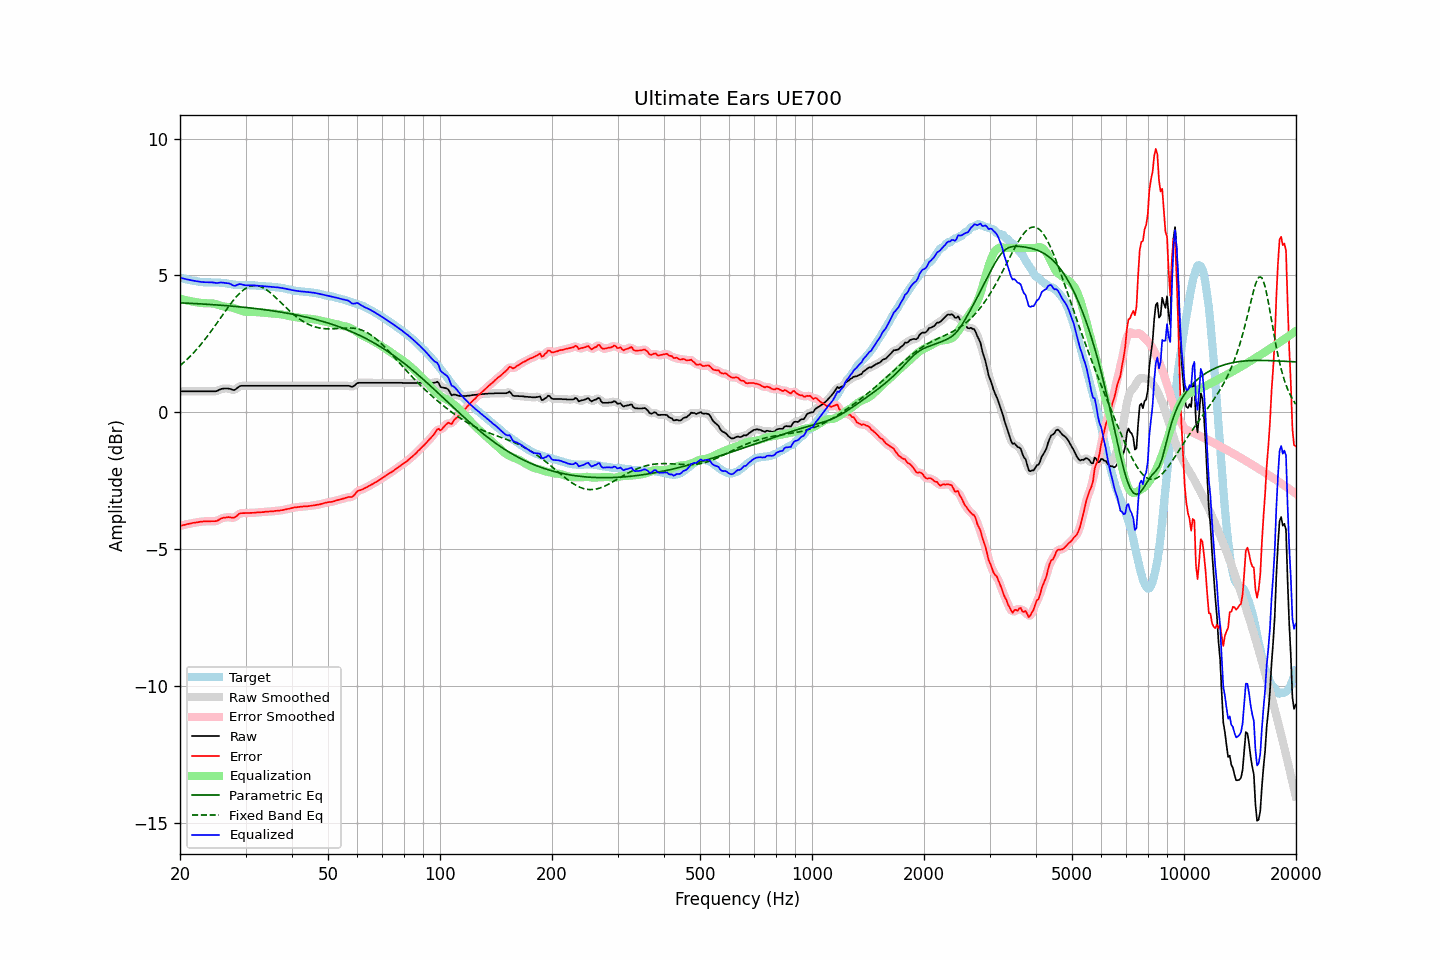

Data behind this chart, as committed beside it:
frequency, raw, error, smoothed, error_smoothed, equalization, parametric_eq, fixed_band_eq, equalized_raw, equalized_smoothed, target
20.00, 0.77, -4.15, 0.77, -4.15, 4.15, 4.00, 1.70, 4.92, 4.92, 4.92
20.20, 0.77, -4.14, 0.77, -4.14, 4.14, 4.00, 1.75, 4.90, 4.90, 4.91
20.40, 0.77, -4.12, 0.77, -4.12, 4.12, 3.99, 1.80, 4.89, 4.89, 4.89
20.61, 0.77, -4.11, 0.77, -4.11, 4.11, 3.99, 1.86, 4.87, 4.87, 4.88
20.81, 0.77, -4.09, 0.77, -4.09, 4.09, 3.99, 1.91, 4.86, 4.86, 4.86
21.02, 0.77, -4.08, 0.77, -4.08, 4.08, 3.99, 1.97, 4.85, 4.85, 4.85
21.23, 0.77, -4.07, 0.77, -4.06, 4.07, 3.98, 2.03, 4.83, 4.83, 4.84
21.44, 0.77, -4.06, 0.77, -4.05, 4.05, 3.98, 2.09, 4.82, 4.82, 4.83
21.66, 0.77, -4.04, 0.77, -4.04, 4.04, 3.98, 2.15, 4.81, 4.81, 4.80
21.87, 0.77, -4.04, 0.77, -4.03, 4.03, 3.97, 2.21, 4.80, 4.80, 4.80
22.09, 0.77, -4.02, 0.77, -4.02, 4.02, 3.97, 2.27, 4.79, 4.79, 4.79
22.31, 0.77, -4.01, 0.77, -4.01, 4.01, 3.97, 2.34, 4.78, 4.78, 4.78
22.54, 0.77, -4.00, 0.77, -4.00, 4.00, 3.96, 2.41, 4.77, 4.77, 4.77
22.76, 0.77, -3.99, 0.77, -4.00, 4.00, 3.96, 2.48, 4.77, 4.77, 4.76
22.99, 0.77, -3.99, 0.77, -3.99, 3.99, 3.96, 2.55, 4.76, 4.76, 4.76
23.22, 0.77, -3.98, 0.77, -3.98, 3.99, 3.95, 2.63, 4.75, 4.75, 4.75
23.45, 0.77, -3.98, 0.77, -3.98, 3.98, 3.95, 2.70, 4.75, 4.75, 4.75
23.69, 0.77, -3.98, 0.77, -3.98, 3.98, 3.95, 2.78, 4.75, 4.75, 4.75
23.92, 0.77, -3.98, 0.77, -3.98, 3.98, 3.94, 2.86, 4.75, 4.75, 4.75
24.16, 0.77, -3.98, 0.77, -3.98, 3.98, 3.94, 2.93, 4.75, 4.75, 4.75
24.40, 0.77, -3.98, 0.77, -3.98, 3.98, 3.93, 3.02, 4.75, 4.75, 4.75
24.65, 0.77, -3.98, 0.77, -3.98, 3.97, 3.93, 3.10, 4.74, 4.74, 4.75
24.89, 0.77, -3.98, 0.77, -3.97, 3.96, 3.93, 3.18, 4.73, 4.73, 4.74
25.14, 0.78, -3.96, 0.78, -3.96, 3.94, 3.92, 3.26, 4.72, 4.73, 4.74
25.39, 0.81, -3.93, 0.81, -3.93, 3.92, 3.92, 3.35, 4.73, 4.73, 4.74
25.65, 0.84, -3.89, 0.84, -3.90, 3.90, 3.91, 3.43, 4.74, 4.74, 4.73
25.91, 0.86, -3.87, 0.86, -3.87, 3.88, 3.91, 3.52, 4.74, 4.74, 4.73
26.16, 0.87, -3.85, 0.87, -3.86, 3.87, 3.90, 3.60, 4.74, 4.73, 4.72
26.43, 0.87, -3.85, 0.87, -3.84, 3.86, 3.90, 3.68, 4.72, 4.73, 4.72
26.69, 0.87, -3.84, 0.87, -3.84, 3.85, 3.90, 3.77, 4.72, 4.72, 4.71
26.96, 0.87, -3.83, 0.87, -3.83, 3.85, 3.89, 3.85, 4.71, 4.71, 4.70
27.23, 0.86, -3.84, 0.85, -3.84, 3.84, 3.89, 3.93, 4.70, 4.70, 4.69
27.50, 0.84, -3.84, 0.84, -3.85, 3.83, 3.88, 4.00, 4.67, 4.67, 4.68
27.77, 0.82, -3.85, 0.82, -3.85, 3.82, 3.88, 4.08, 4.64, 4.64, 4.67
28.05, 0.82, -3.84, 0.83, -3.83, 3.80, 3.87, 4.15, 4.62, 4.63, 4.66
28.33, 0.86, -3.80, 0.86, -3.80, 3.78, 3.86, 4.22, 4.64, 4.64, 4.66
28.62, 0.91, -3.75, 0.90, -3.75, 3.76, 3.86, 4.28, 4.67, 4.66, 4.66
28.90, 0.95, -3.70, 0.94, -3.71, 3.74, 3.85, 4.34, 4.68, 4.68, 4.65
29.19, 0.97, -3.69, 0.96, -3.69, 3.71, 3.85, 4.40, 4.68, 4.68, 4.65
29.48, 0.97, -3.68, 0.97, -3.68, 3.69, 3.84, 4.45, 4.66, 4.67, 4.65
29.78, 0.97, -3.68, 0.97, -3.68, 3.68, 3.84, 4.49, 4.65, 4.65, 4.65
30.08, 0.97, -3.68, 0.97, -3.68, 3.67, 3.83, 4.53, 4.64, 4.64, 4.65
30.38, 0.97, -3.68, 0.97, -3.68, 3.67, 3.82, 4.57, 4.64, 4.64, 4.65
30.68, 0.97, -3.68, 0.97, -3.68, 3.67, 3.82, 4.59, 4.64, 4.64, 4.64
30.99, 0.97, -3.67, 0.97, -3.67, 3.67, 3.81, 4.61, 4.64, 4.64, 4.64
31.30, 0.97, -3.67, 0.97, -3.67, 3.67, 3.80, 4.62, 4.64, 4.64, 4.64
31.61, 0.97, -3.67, 0.97, -3.67, 3.67, 3.80, 4.63, 4.64, 4.64, 4.64
31.93, 0.97, -3.67, 0.97, -3.66, 3.66, 3.79, 4.63, 4.63, 4.63, 4.64
32.24, 0.97, -3.65, 0.97, -3.66, 3.66, 3.78, 4.63, 4.63, 4.63, 4.62
32.57, 0.97, -3.65, 0.97, -3.65, 3.65, 3.78, 4.61, 4.62, 4.62, 4.62
32.89, 0.97, -3.65, 0.97, -3.65, 3.65, 3.77, 4.59, 4.62, 4.62, 4.62
33.22, 0.97, -3.65, 0.97, -3.65, 3.64, 3.76, 4.57, 4.61, 4.61, 4.62
33.55, 0.97, -3.64, 0.97, -3.64, 3.64, 3.75, 4.54, 4.61, 4.61, 4.61
33.89, 0.97, -3.63, 0.97, -3.63, 3.64, 3.75, 4.51, 4.60, 4.60, 4.60
34.23, 0.97, -3.63, 0.97, -3.63, 3.63, 3.74, 4.47, 4.60, 4.60, 4.60
34.57, 0.97, -3.63, 0.97, -3.62, 3.63, 3.73, 4.42, 4.59, 4.59, 4.59
34.92, 0.97, -3.62, 0.97, -3.62, 3.62, 3.72, 4.38, 4.59, 4.59, 4.59
35.27, 0.97, -3.62, 0.97, -3.62, 3.62, 3.71, 4.33, 4.58, 4.58, 4.59
35.62, 0.97, -3.62, 0.97, -3.61, 3.61, 3.70, 4.28, 4.58, 4.58, 4.58
35.97, 0.97, -3.60, 0.97, -3.60, 3.61, 3.70, 4.22, 4.57, 4.57, 4.57
... 635 more rows
